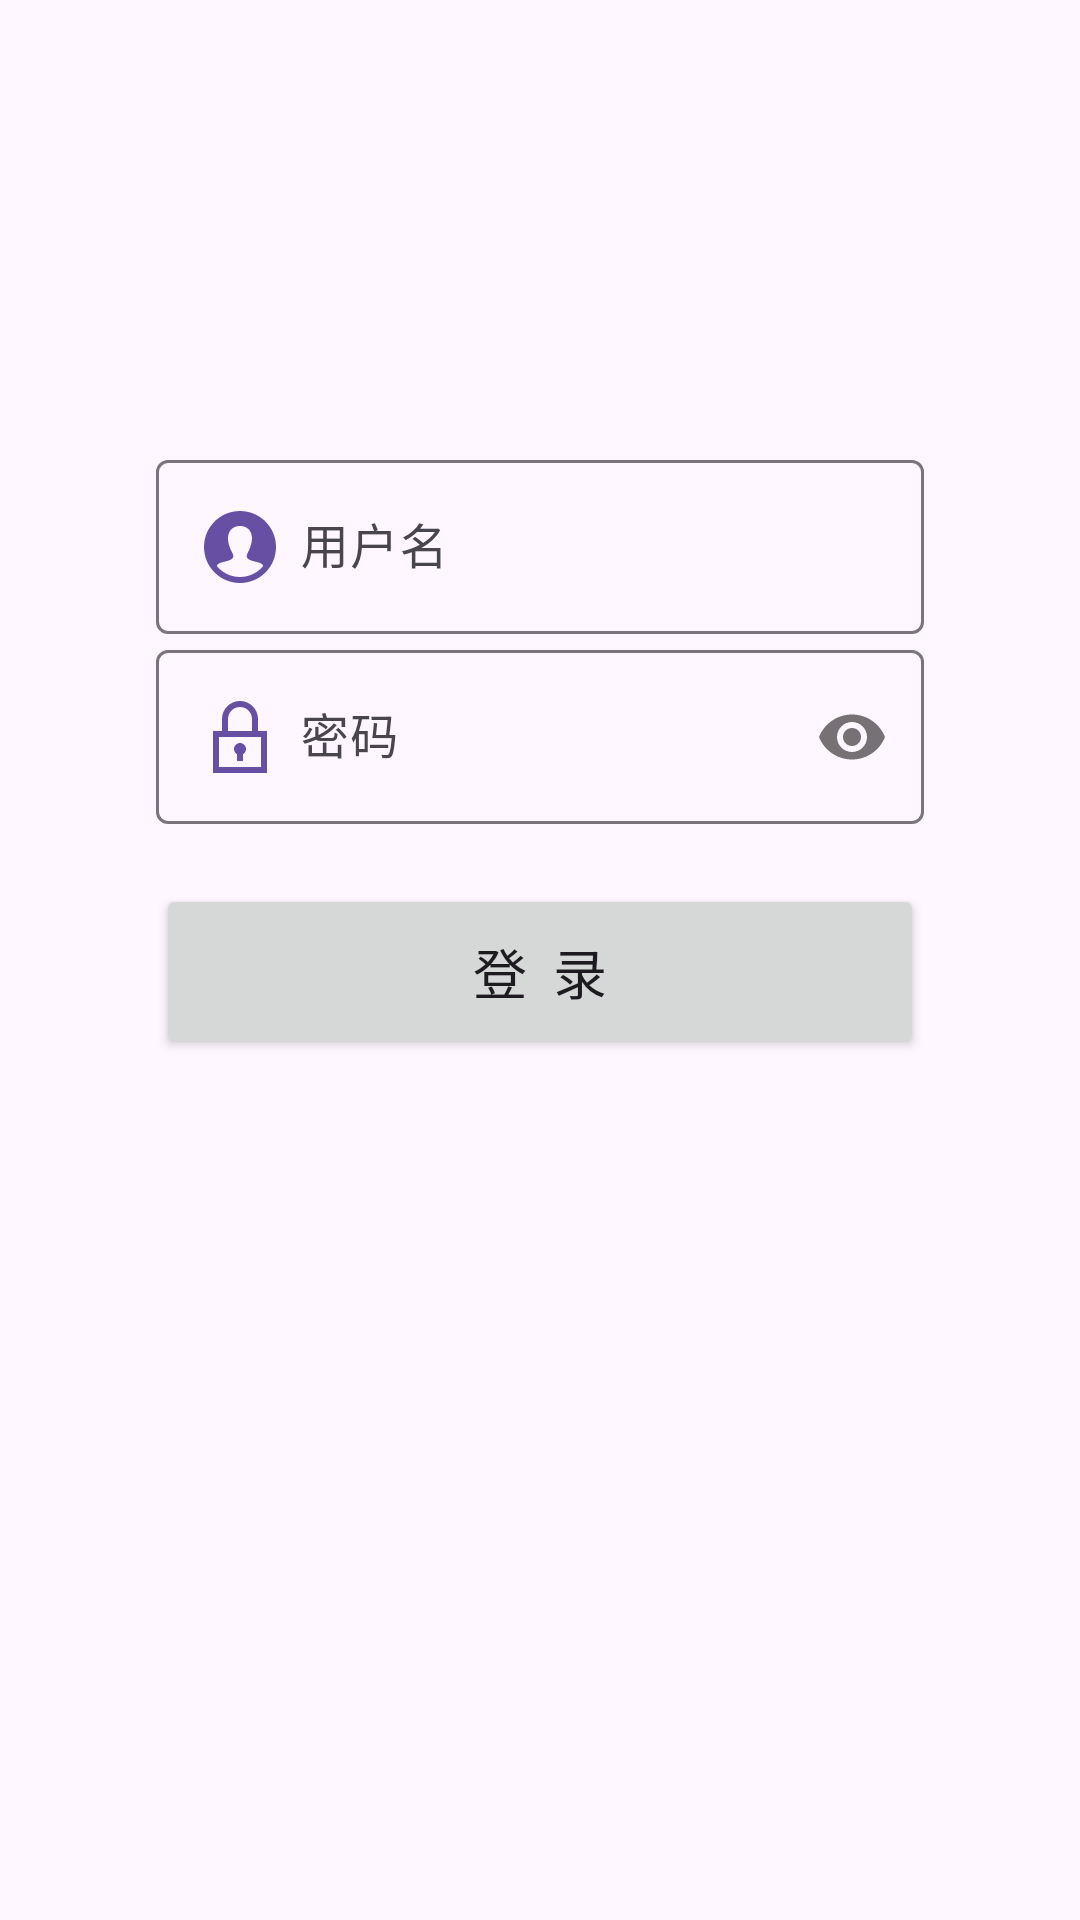

Write the Android layout XML for this screen, with the resource values it uses.
<!-- AndroidManifest.xml: application theme Theme.EveryWhereApp -->
<!-- res/layout/activity_linear_layout_login.xml -->
<?xml version="1.0" encoding="utf-8"?>
<LinearLayout xmlns:android="http://schemas.android.com/apk/res/android"
    xmlns:app="http://schemas.android.com/apk/res-auto"
    xmlns:tools="http://schemas.android.com/tools"
    android:layout_width="match_parent"
    android:layout_height="match_parent"
    android:orientation="vertical"
    android:padding="20dp"
    tools:context=".activity.LinearLayoutActivity">

    <com.google.android.material.textfield.TextInputLayout
        android:layout_width="match_parent"
        android:layout_height="wrap_content"
        android:layout_marginStart="32dp"
        android:layout_marginEnd="32dp"
        android:layout_marginTop="128dp"
        android:hint="用户名">

        
        <com.google.android.material.textfield.TextInputEditText
            android:id="@+id/edit_text_username"
            android:drawableStart="@drawable/iconmonstr_user_19"
            android:drawablePadding="8dp"
            android:layout_width="match_parent"
            android:layout_height="wrap_content" />

    </com.google.android.material.textfield.TextInputLayout>

    <com.google.android.material.textfield.TextInputLayout
        android:layout_width="match_parent"
        android:layout_height="wrap_content"
        android:layout_marginStart="32dp"
        android:layout_marginEnd="32dp"
        app:passwordToggleEnabled="true"
        android:hint="密码">

        
        <com.google.android.material.textfield.TextInputEditText
            android:id="@+id/edit_text_password"
            android:drawableStart="@drawable/iconmonstr_lock_4"
            android:drawablePadding="8dp"
            android:inputType="textPassword"
            android:layout_width="match_parent"
            android:layout_height="wrap_content" />

    </com.google.android.material.textfield.TextInputLayout>

    <Button
        android:layout_width="match_parent"
        android:layout_height="wrap_content"
        android:layout_marginTop="20dp"
        android:textSize="18sp"
        android:padding="16dp"
        android:layout_marginStart="32dp"
        android:layout_marginEnd="32dp"
        android:text="登  录"/>

</LinearLayout>
<!-- resources referenced by this layout -->
<resources>
  <!-- drawable iconmonstr_lock_4 (drawable) -->
  <vector xmlns:android="http://schemas.android.com/apk/res/android"
      android:width="24dp"
      android:height="24dp"
      android:viewportWidth="24"
      android:viewportHeight="24">
    <path
        android:fillColor="#FF6750a4"
        android:pathData="M10,16c0,-1.104 0.896,-2 2,-2s2,0.896 2,2c0,0.738 -0.404,1.376 -1,1.723v2.277h-2v-2.277c-0.596,-0.347 -1,-0.985 -1,-1.723zM21,10v14h-18v-14h3v-4c0,-3.313 2.687,-6 6,-6s6,2.687 6,6v4h3zM8,10h8v-4c0,-2.206 -1.795,-4 -4,-4s-4,1.794 -4,4v4zM19,12h-14v10h14v-10z"/>
  </vector>
  <!-- drawable iconmonstr_user_19 (drawable) -->
  <vector xmlns:android="http://schemas.android.com/apk/res/android"
      android:width="24dp"
      android:height="24dp"
      android:viewportWidth="24"
      android:viewportHeight="24">
    <path
        android:fillColor="#FF6750a4"
        android:pathData="M12,0c-6.627,0 -12,5.373 -12,12s5.373,12 12,12 12,-5.373 12,-12 -5.373,-12 -12,-12zM12,22c-3.123,0 -5.914,-1.441 -7.749,-3.69 0.259,-0.588 0.783,-0.995 1.867,-1.246 2.244,-0.518 4.459,-0.981 3.393,-2.945 -3.155,-5.82 -0.899,-9.119 2.489,-9.119 3.322,0 5.634,3.177 2.489,9.119 -1.035,1.952 1.1,2.416 3.393,2.945 1.082,0.25 1.61,0.655 1.871,1.241 -1.836,2.253 -4.628,3.695 -7.753,3.695z"/>
  </vector>
  <style name="Theme.EveryWhereApp" parent="Base.Theme.EveryWhereApp" />
  <style name="Base.Theme.EveryWhereApp" parent="Theme.Material3.DayNight.NoActionBar">
          
          
      </style>
</resources>
